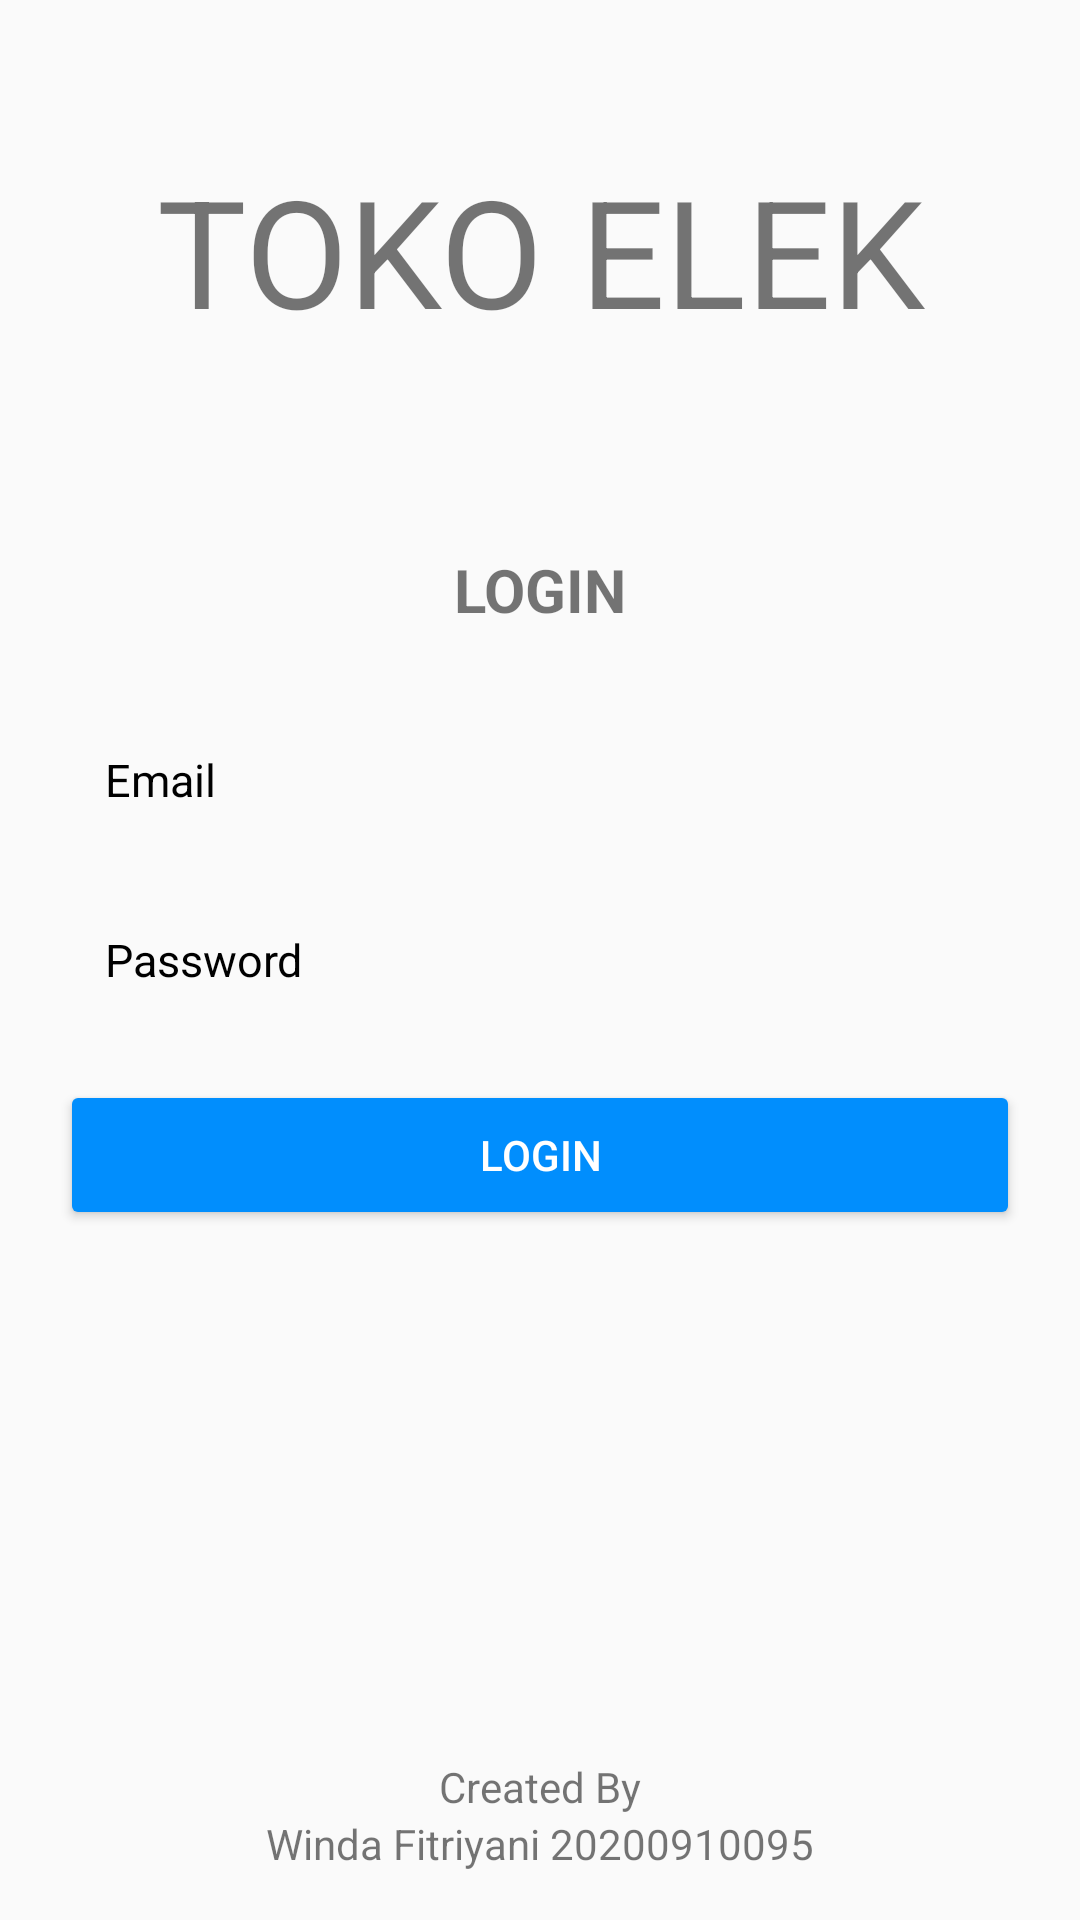

Write the Android layout XML for this screen, with the resource values it uses.
<!-- AndroidManifest.xml: application theme Theme.AppCompat.Light.NoActionBar -->
<!-- res/layout/activity_login.xml -->
<?xml version="1.0" encoding="utf-8"?>
<RelativeLayout xmlns:android="http://schemas.android.com/apk/res/android"
    xmlns:app="http://schemas.android.com/apk/res-auto"
    xmlns:tools="http://schemas.android.com/tools"
    android:layout_width="match_parent"
    android:layout_height="match_parent"
    android:orientation="vertical"
    tools:context=".LoginActivity">

    <TextView
        android:id="@+id/tv_title"
        android:layout_width="match_parent"
        android:layout_height="wrap_content"
        android:text="@string/app_name"
        android:gravity="center"
        android:padding="50dp"
        android:textSize="50sp"
        android:layout_marginBottom="10dp"
        android:layout_above="@id/tv_subtitle"/>

    <TextView
        android:id="@+id/tv_subtitle"
        android:layout_width="match_parent"
        android:layout_height="wrap_content"
        android:text="LOGIN"
        android:textSize="20dp"
        android:gravity="center"
        android:textStyle="bold"
        android:layout_marginBottom="25dp"
        android:layout_above="@id/et_email"/>

    <EditText
        android:id="@+id/et_email"
        android:layout_width="match_parent"
        android:layout_height="50dp"
        android:layout_marginLeft="20dp"
        android:layout_marginRight="20dp"
        android:hint="Email"
        android:padding="15dp"
        android:inputType="textEmailAddress"
        android:layout_above="@id/et_password"
        android:textColorHint="@color/black"
        android:textSize="15sp"
        android:background="@drawable/et_custom"/>

    <EditText
        android:id="@+id/et_password"
        android:layout_width="match_parent"
        android:layout_height="50dp"
        android:layout_marginLeft="20dp"
        android:layout_marginRight="20dp"
        android:layout_marginTop="10dp"
        android:padding="15dp"
        android:hint="Password"
        android:inputType="textPassword"
        android:layout_centerInParent="true"
        android:textSize="15sp"
        android:background="@drawable/et_custom"
        android:textColorHint="@color/black"/>

    <Button
        android:id="@+id/btn_login"
        android:layout_width="match_parent"
        android:layout_height="50dp"
        android:layout_below="@id/et_password"
        android:backgroundTint="@color/blue"
        android:layout_marginLeft="20dp"
        android:layout_marginRight="20dp"
        android:layout_marginTop="15dp"
        android:textColor="@android:color/white"
        android:text="Login"/>
    <LinearLayout
        android:layout_width="match_parent"
        android:layout_height="match_parent"
        android:orientation="vertical"
        android:gravity="bottom"
        android:layout_marginEnd="16dp"
        android:layout_marginStart="16dp"
        android:layout_marginBottom="16dp">
        <LinearLayout
            android:layout_width="wrap_content"
            android:layout_height="wrap_content"
            android:layout_marginTop="50dp"
            android:layout_gravity="center"
            android:orientation="vertical">
            <LinearLayout
                android:layout_width="match_parent"
                android:layout_height="wrap_content"
                android:gravity="center">
                <TextView
                    android:layout_width="wrap_content"
                    android:layout_height="wrap_content"
                    android:text="Created By"/>
            </LinearLayout>
            <LinearLayout
                android:layout_width="match_parent"
                android:layout_height="wrap_content"
                android:gravity="center">
                <TextView
                    android:layout_width="wrap_content"
                    android:layout_height="wrap_content"
                    android:text="Winda Fitriyani 20200910095"/>
            </LinearLayout>
        </LinearLayout>
    </LinearLayout>
</RelativeLayout>
<!-- resources referenced by this layout -->
<resources>
  <color name="black">#FF000000</color>
  <color name="blue">#018EFD</color>
  <string name="app_name">TOKO ELEKTRONIK</string>
</resources>
